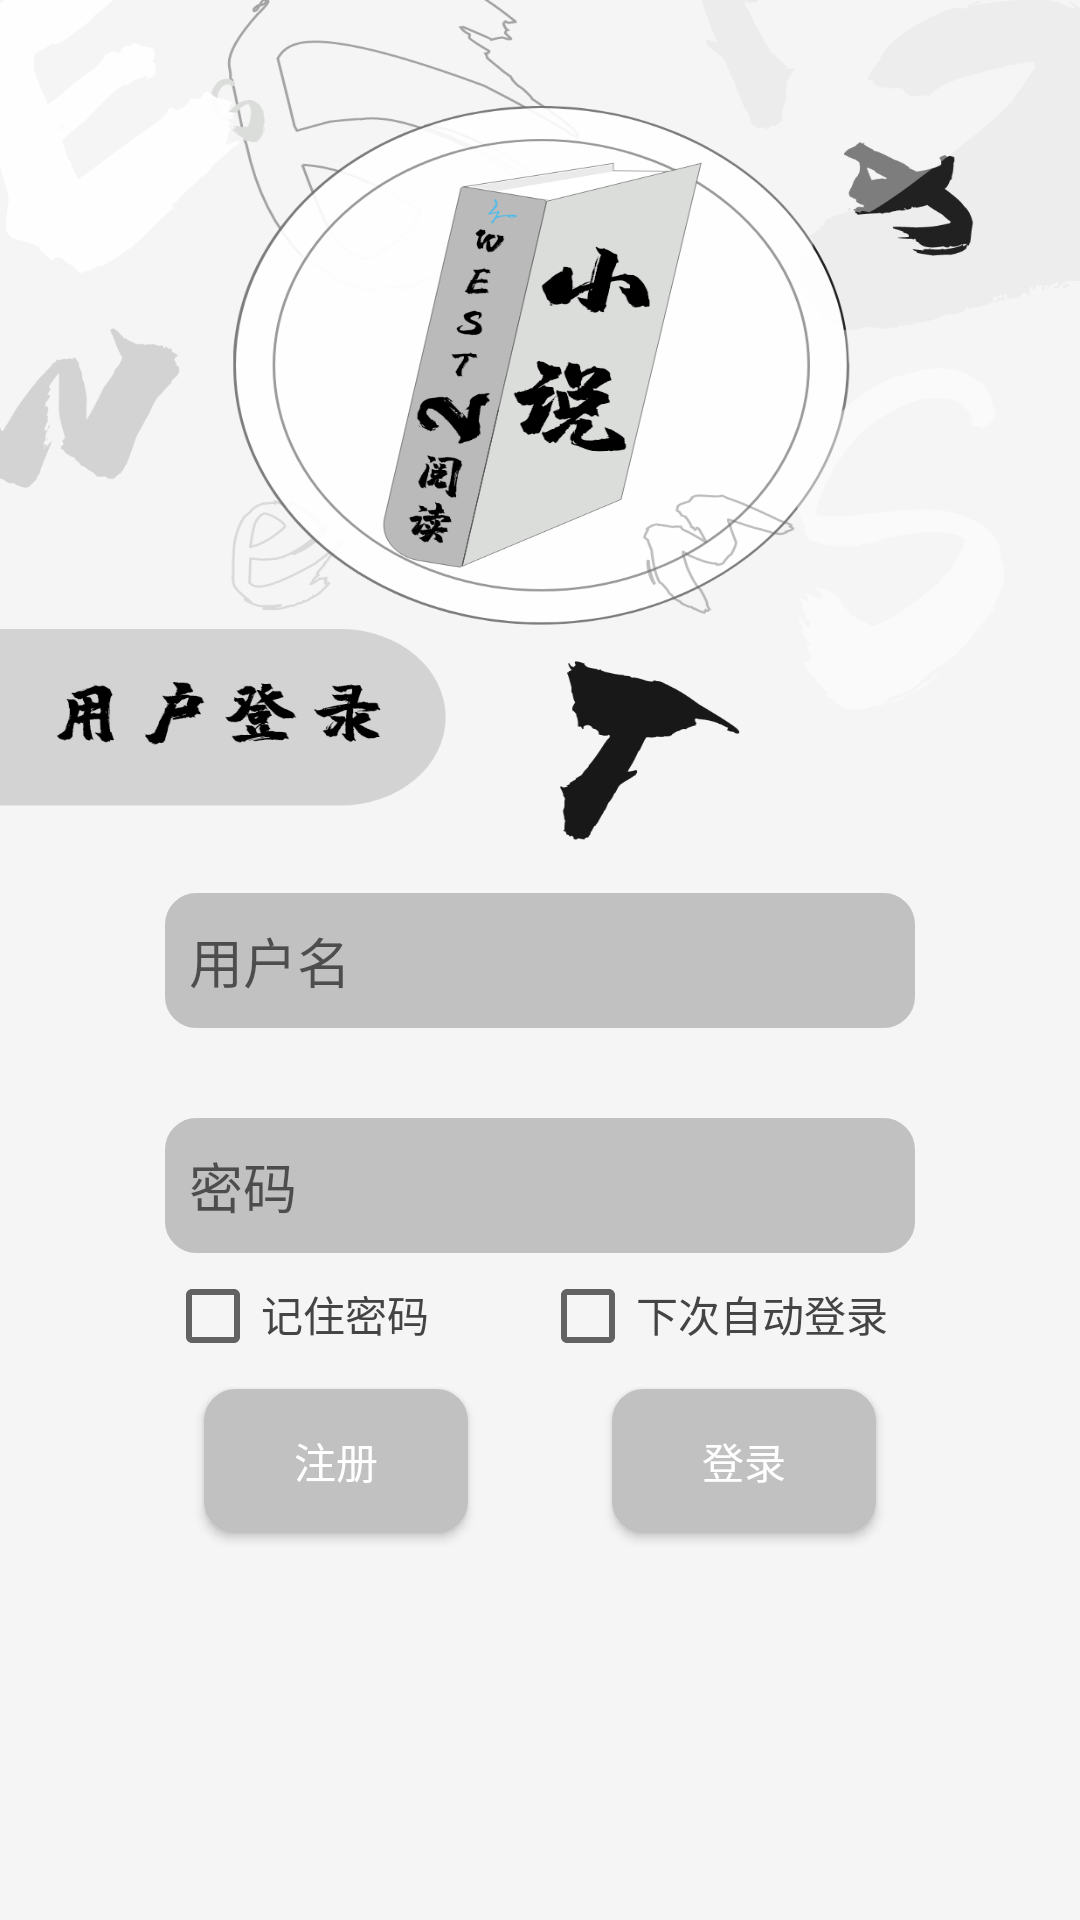

Produce the Android XML layout that renders to this screen, including the resource entries it uses.
<!-- AndroidManifest.xml: application theme Theme.WF -->
<!-- res/layout/activity_login.xml -->
<?xml version="1.0" encoding="utf-8"?>
<androidx.constraintlayout.widget.ConstraintLayout xmlns:android="http://schemas.android.com/apk/res/android"
    xmlns:app="http://schemas.android.com/apk/res-auto"
    xmlns:tools="http://schemas.android.com/tools"
    android:layout_width="match_parent"
    android:layout_height="match_parent"
    tools:context=".login.LoginActivity"
    android:background="@mipmap/login_page">

    <EditText
        android:id="@+id/idUsername"
        android:layout_width="250dp"
        android:layout_height="45dp"
        android:background="@drawable/corner_login"
        android:hint="@string/login_username"
        android:inputType="numberDecimal"
        android:paddingStart="8dp"
        android:maxLength="10"
        android:selectAllOnFocus="true"
        app:layout_constraintBottom_toBottomOf="parent"
        app:layout_constraintEnd_toEndOf="parent"
        app:layout_constraintStart_toStartOf="parent"
        app:layout_constraintTop_toTopOf="parent"
        tools:ignore="RtlSymmetry"
        android:autofillHints="@null" />

    <EditText
        android:id="@+id/idPassword"
        android:layout_width="250dp"
        android:layout_height="45dp"
        android:layout_marginTop="30dp"
        android:background="@drawable/corner_login"
        android:hint="@string/login_password"
        android:paddingStart="8dp"
        android:imeOptions="actionDone"
        android:inputType="textPassword"
        android:maxLength="10"
        android:selectAllOnFocus="true"
        app:layout_constraintEnd_toEndOf="parent"
        app:layout_constraintStart_toStartOf="parent"
        app:layout_constraintTop_toBottomOf="@+id/idUsername"
        android:autofillHints="@null"
        tools:ignore="RtlSymmetry" />

    <LinearLayout
        android:layout_width="250dp"
        android:layout_height="wrap_content"
        android:layout_marginTop="5dp"
        app:layout_constraintTop_toBottomOf="@+id/idPassword"
        app:layout_constraintStart_toStartOf="@id/idPassword"
        app:layout_constraintEnd_toEndOf="@+id/idPassword">

        <LinearLayout
            android:layout_width="0dp"
            android:layout_weight="1"
            android:layout_height="wrap_content">
            <CheckBox
                android:id="@+id/idRemember"
                android:layout_width="wrap_content"
                android:layout_height="wrap_content"/>
            <TextView
                android:layout_width="wrap_content"
                android:layout_height="wrap_content"
                android:text="@string/login_remember"/>
        </LinearLayout>

        <LinearLayout
            android:layout_width="0dp"
            android:layout_weight="1"
            android:layout_height="wrap_content">
            <CheckBox
                android:id="@+id/idAutologin"
                android:layout_width="wrap_content"
                android:layout_height="wrap_content"/>
            <TextView
                android:layout_width="wrap_content"
                android:layout_height="wrap_content"
                android:text="@string/login_autologin"/>
        </LinearLayout>

    </LinearLayout>




    <Button
        android:id="@+id/idSignIn"
        android:layout_width="wrap_content"
        android:layout_height="wrap_content"
        android:layout_marginTop="16dp"
        android:background="@drawable/corner_login"
        android:text="@string/login_sign_in"
        android:textColor="#FFFFFF"
        app:layout_constraintBottom_toBottomOf="parent"
        app:layout_constraintEnd_toEndOf="parent"
        app:layout_constraintHorizontal_bias="0.75"
        app:layout_constraintStart_toStartOf="parent"
        app:layout_constraintTop_toBottomOf="@+id/idPassword"
        app:layout_constraintVertical_bias="0.185" />

    <Button
        android:id="@+id/idSignUp"
        android:layout_width="wrap_content"
        android:layout_height="wrap_content"
        android:layout_marginTop="16dp"
        android:background="@drawable/corner_login"
        android:text="@string/login_sign_up"
        android:textColor="#FFFFFF"
        app:layout_constraintBottom_toBottomOf="parent"
        app:layout_constraintEnd_toEndOf="parent"
        app:layout_constraintHorizontal_bias="0.25"
        app:layout_constraintStart_toStartOf="parent"
        app:layout_constraintTop_toBottomOf="@+id/idPassword"
        app:layout_constraintVertical_bias="0.185" />


</androidx.constraintlayout.widget.ConstraintLayout>
<!-- resources referenced by this layout -->
<resources>
  <!-- drawable corner_login (drawable) -->
  <?xml version="1.0" encoding="utf-8"?>
  <shape xmlns:tools="http://schemas.android.com/tools"
      xmlns:android="http://schemas.android.com/apk/res/android"
      tools:ignore="ExtraText">
  
      android:shape="rectangle">
      
  
      
      <solid android:color="#C1C1C1" />
  
      
      <stroke
          android:width="1dp"
          android:color="#C1C1C1"
          />
  
      
      <corners
          android:radius="10dp"
          />
  </shape>
  <!-- mipmap login_page: png bitmap (mipmap-hdpi, 83996 bytes) -->
  <string name="login_autologin">下次自动登录</string>
  <string name="login_password">密码</string>
  <string name="login_remember">记住密码</string>
  <string name="login_sign_in">登录</string>
  <string name="login_sign_up">注册</string>
  <string name="login_username">用户名</string>
  <style name="Theme.WF" parent="Theme.AppCompat.DayNight.NoActionBar">
          <item name="colorPrimary">#A3A3A3</item>
          <item name="colorPrimaryDark">#B3B3B3</item>
          <item name="colorAccent">#000000</item>
          <item name="android:textColor">#444444</item>
          <item name="strokeColor">#80B3B3B3</item>
  
      </style>
</resources>
